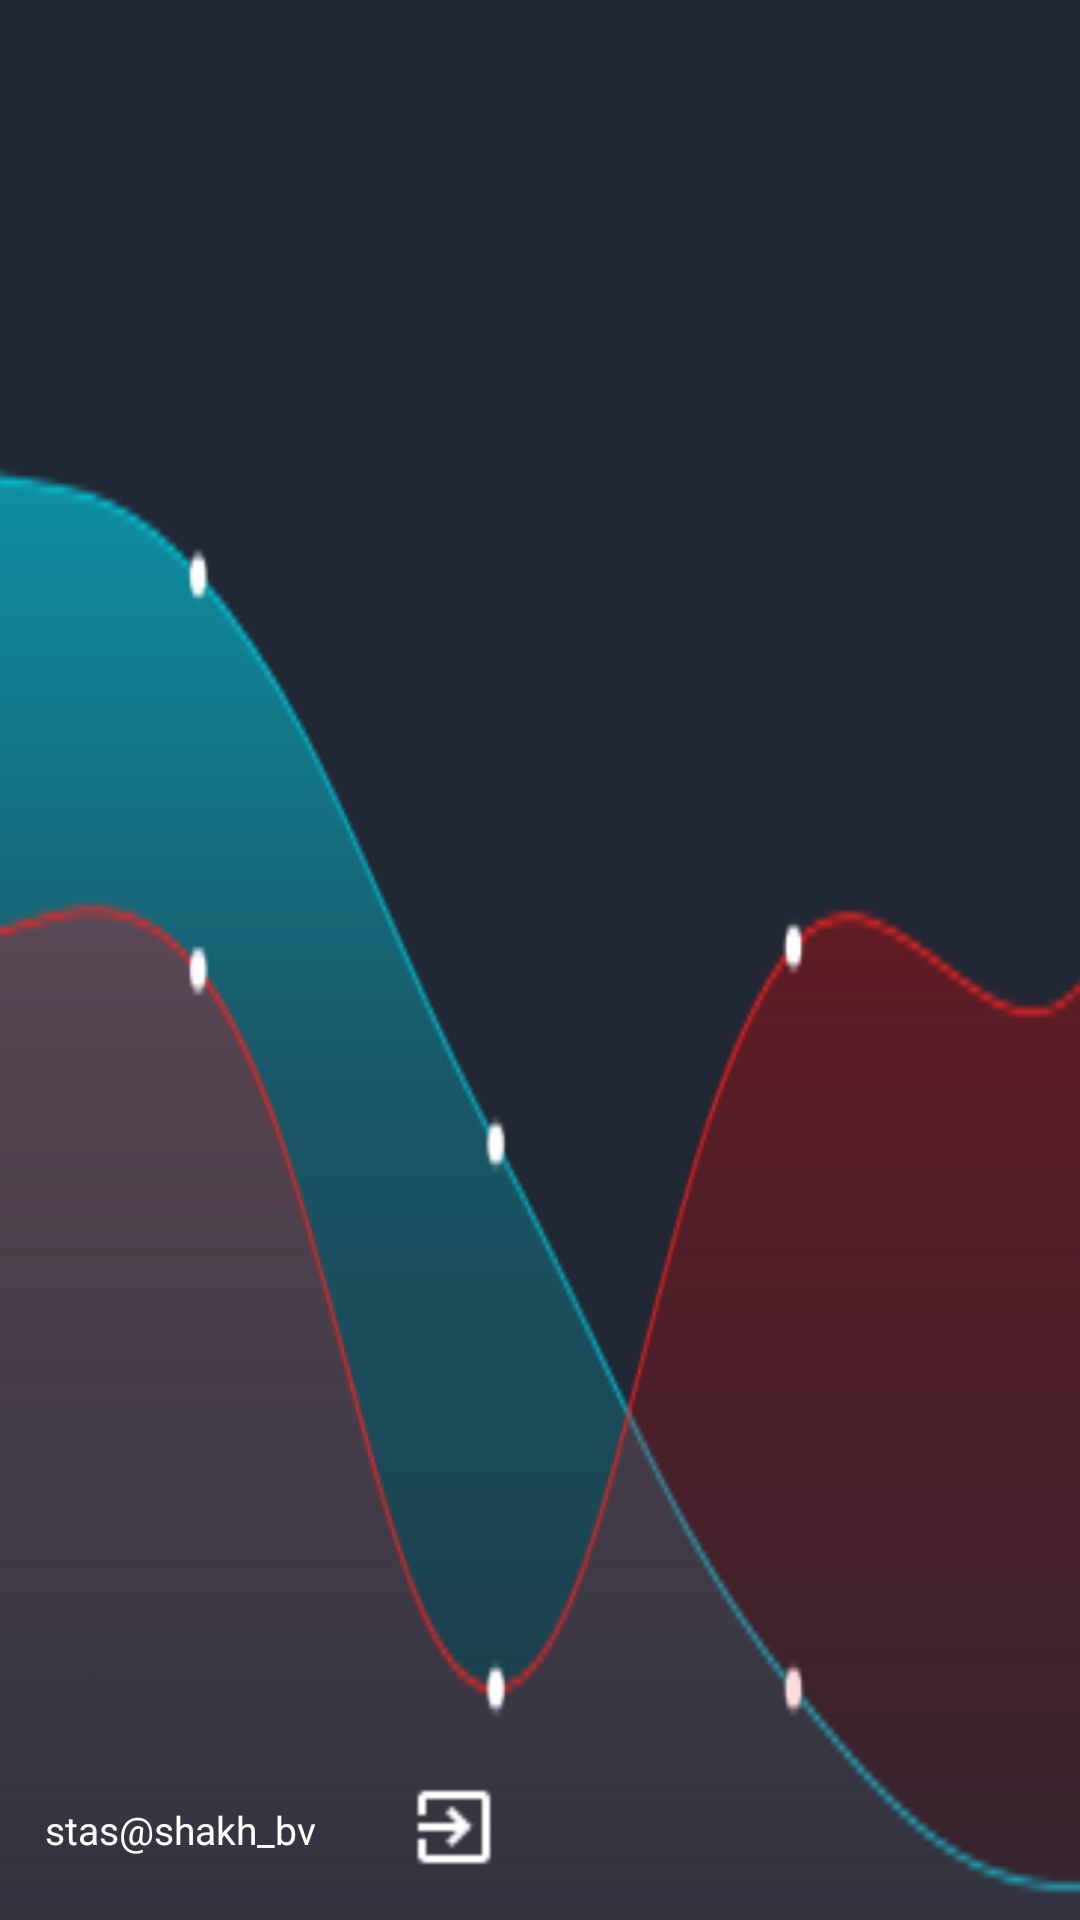

This screen was rendered from an Android layout file. Write that file and the resources it references.
<!-- AndroidManifest.xml: application theme AppTheme -->
<!-- res/layout/nav_header_main.xml -->
<?xml version="1.0" encoding="utf-8"?>
<RelativeLayout xmlns:android="http://schemas.android.com/apk/res/android"
    xmlns:app="http://schemas.android.com/apk/res-auto"
    android:layout_width="match_parent"
    android:layout_height="@dimen/nav_header_height"
    android:background="@drawable/newbackground"
    android:theme="@style/ThemeOverlay.AppCompat.Dark">

    <TextView
        android:id="@+id/user_account"
        android:layout_width="wrap_content"
        android:layout_height="wrap_content"
        android:layout_alignParentBottom="true"
        android:layout_alignParentLeft="true"
        android:layout_alignTop="@+id/cog"
        android:gravity="center_vertical"
        android:padding="15dp"
        android:text="stas@shakh_bv"
        android:textColor="@color/white"
        android:textSize="@dimen/textSizeSmall" />

    <ImageView
        android:id="@+id/cog"
        android:layout_width="wrap_content"
        android:layout_height="wrap_content"
        android:layout_alignParentBottom="true"
        android:layout_alignParentRight="true"
        android:layout_gravity="center_vertical"
        android:layout_marginRight="5dp"
        android:background="?attr/selectableItemBackgroundBorderless"
        android:padding="15dp"
        android:visibility="invisible"
        app:srcCompat="@drawable/cog" />

    <ImageView
        android:id="@+id/log_out"
        android:layout_width="wrap_content"
        android:layout_height="wrap_content"
        android:layout_alignParentBottom="true"
        android:layout_toRightOf="@+id/user_account"
        android:background="?attr/selectableItemBackgroundBorderless"
        android:padding="15dp"
        app:srcCompat="@drawable/ic_exit_to_app" />


</RelativeLayout>
<!-- resources referenced by this layout -->
<resources>
  <color name="white">#ffffff</color>
  <dimen name="nav_header_height">160dp</dimen>
  <dimen name="textSizeSmall">13dp</dimen>
  <!-- drawable cog (drawable) -->
  <vector android:height="30dp" android:viewportHeight="128"
      android:viewportWidth="128" android:width="30dp" xmlns:android="http://schemas.android.com/apk/res/android">
      <path android:fillColor="#FFFFFF"
          android:pathData="m24.064 109.67c-5.6786-3.0812-5.7626-3.7575-5.7626-46.435 0-42.903.068-43.432 5.9673-46.483 4.3752-2.2625 79.69-2.2625 84.065 0 5.8992 3.0506 5.9673 3.5805 5.9673 46.483 0 42.903-.068 43.432-5.9673 46.483-4.3199 2.2339-80.144 2.1903-84.27-.0485zm52.424-14.89c.49074-3.4415 1.4103-5.4968 3.0101-6.7278 2.8539-2.1959 4.5416-2.2421 9.2981-.25472 2.0564.85921 4.3232 1.3379 5.0375 1.0639 1.5349-0.589 8.4775-12.69 8.4466-14.722-.0117-.77214-1.8117-2.6706-4-4.2188-3.4362-2.4311-3.9786-3.3286-3.9786-6.5826 0-3.1933.60986-4.2579 4-6.9823 2.2-1.768 4-3.836 4-4.5957 0-1.899-7.068-13.613-8.559-14.186-.66414-.25485-2.89.23962-4.9464 1.0988-4.7566 1.9874-6.4443 1.9412-9.2981-.25472-1.5989-1.2303-2.5203-3.2882-3.0124-6.7278l-.70883-4.9553h-9.4753-9.4753l-.70883 4.9553c-.492 3.4396-1.4134 5.4975-3.0124 6.7278-2.8539 2.1959-4.5416 2.2421-9.2981.25472-2.0564-.85921-4.2822-1.3537-4.9464-1.0988-1.491.57214-8.559 12.287-8.559 14.186 0 .75966 1.8 2.8277 4 4.5957 3.3901 2.7244 4 3.7889 4 6.9823 0 3.254-.54248 4.1516-3.9786 6.5826-2.1882 1.5482-3.9882 3.5701-4 4.4932-.0225 1.7658 6.5832 13.459 8.1504 14.428.50216.31035 3.1296-.23279 5.8387-1.207 4.3339-1.5584 5.2434-1.6013 7.5694-.35642 2.9031 1.5537 4.4202 4.5932 4.4202 8.8557 0 1.5225.31569 3.0839.70153 3.4698.38584.38584 4.7688.57334 9.7399.41667l9.0384-.28486.7066-4.9553zm-17.264-24.47c-6.4415-6.4415-2.0341-17.077 7.0769-17.077 5.8475 0 10 4.1525 10 10 0 9.111-10.635 13.518-17.077 7.0769z"
          />
  </vector>
  <!-- drawable ic_exit_to_app: png bitmap (drawable-ldpi, 259 bytes) -->
  <!-- drawable newbackground: png bitmap (drawable, 11460 bytes) -->
  <style name="AppTheme" parent="Theme.AppCompat.Light.NoActionBar">
          <item name="colorPrimary">@color/colorPrimary</item>
          <item name="colorPrimaryDark">@color/colorPrimaryDark</item>
          <item name="colorAccent">@color/colorAccent</item>
          <item name="android:textColorPrimary">@color/black</item>
          <item name="android:textSize">@dimen/textSizeNormal</item>
          <item name="android:actionMenuTextAppearance">@style/customMenu</item>
      </style>
  <color name="colorPrimary">#607d8b</color>
  <color name="colorPrimaryDark">#455a64</color>
  <color name="colorAccent">#ff4081</color>
  <color name="black">#000000</color>
  <dimen name="textSizeNormal">16dp</dimen>
  <style name="customMenu">
          <item name="android:textSize">@dimen/textSizeSmall</item>
      </style>
</resources>
